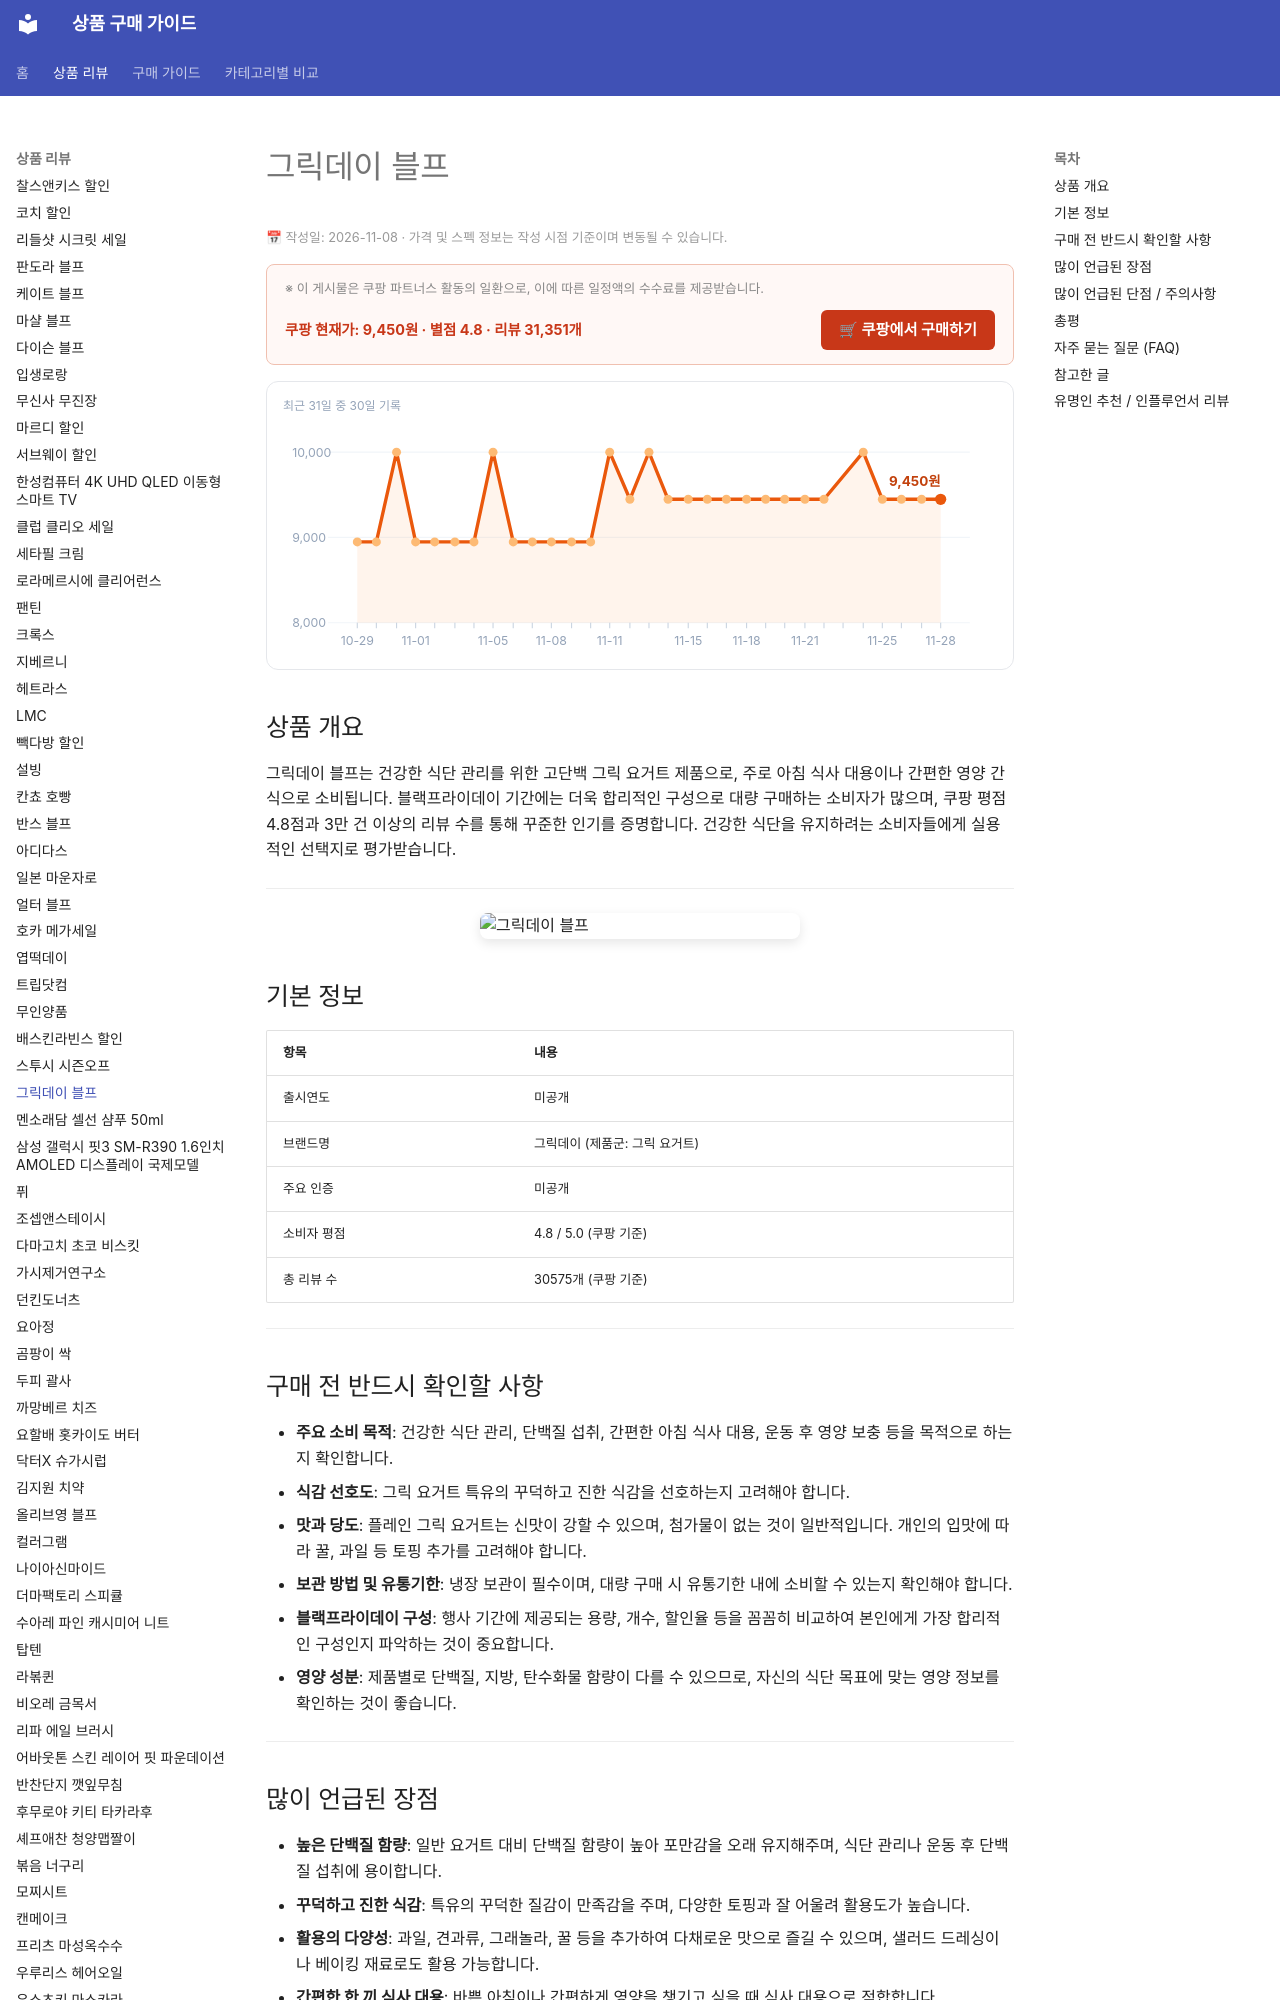

repository: buysense/product-research-wiki · page: products/greekday-blackfriday-yogurt/index.html · generator: mkdocs

---
image: https://thumbnail.coupangcdn.com/thumbnails/remote/640x640ex/image/retail/images/14784953755148-104a421c-6142-44ee-8405-f72ac7f66f2f.jpg
title: 그릭데이 블프 구매 가이드
date: 2026-11-08
description: 그릭데이 블프는 건강한 식단 관리를 위한 고단백 그릭 요거트 제품입니다. 아침 식사 대용이나 간편한 영양 간식으로 좋으며, 블랙프라이데이 기간 동안 할인된 구성으로 구매하는 소비자에게 적합합니다.
contentUpdated: 2026-11-08
---
<!-- bs:jsonld -->
<script type="application/ld+json">
{
  "@context": "https://schema.org",
  "@type": "Product",
  "name": "그릭데이 블프",
  "image": [
    "https://thumbnail.coupangcdn.com/thumbnails/remote/640x640ex/image/retail/images/14784953755148-104a421c-6142-44ee-8405-f72ac7f66f2f.jpg",
    "https://thumbnail.coupangcdn.com/thumbnails/remote/640x640ex/image/retail/images/96787156777753-aafdf915-7a52-4852-8cc1-606b72f9caa8.jpg"
  ],
  "offers": {
    "@type": "Offer",
    "priceCurrency": "KRW",
    "price": "9450",
    "url": "https://link.coupang.com/a/ivMWR3WS0O",
    "availability": "https://schema.org/InStock",
    "priceValidUntil": "2026-12-05"
  },
  "aggregateRating": {
    "@type": "AggregateRating",
    "ratingValue": 4.8,
    "reviewCount": 31351,
    "bestRating": 5,
